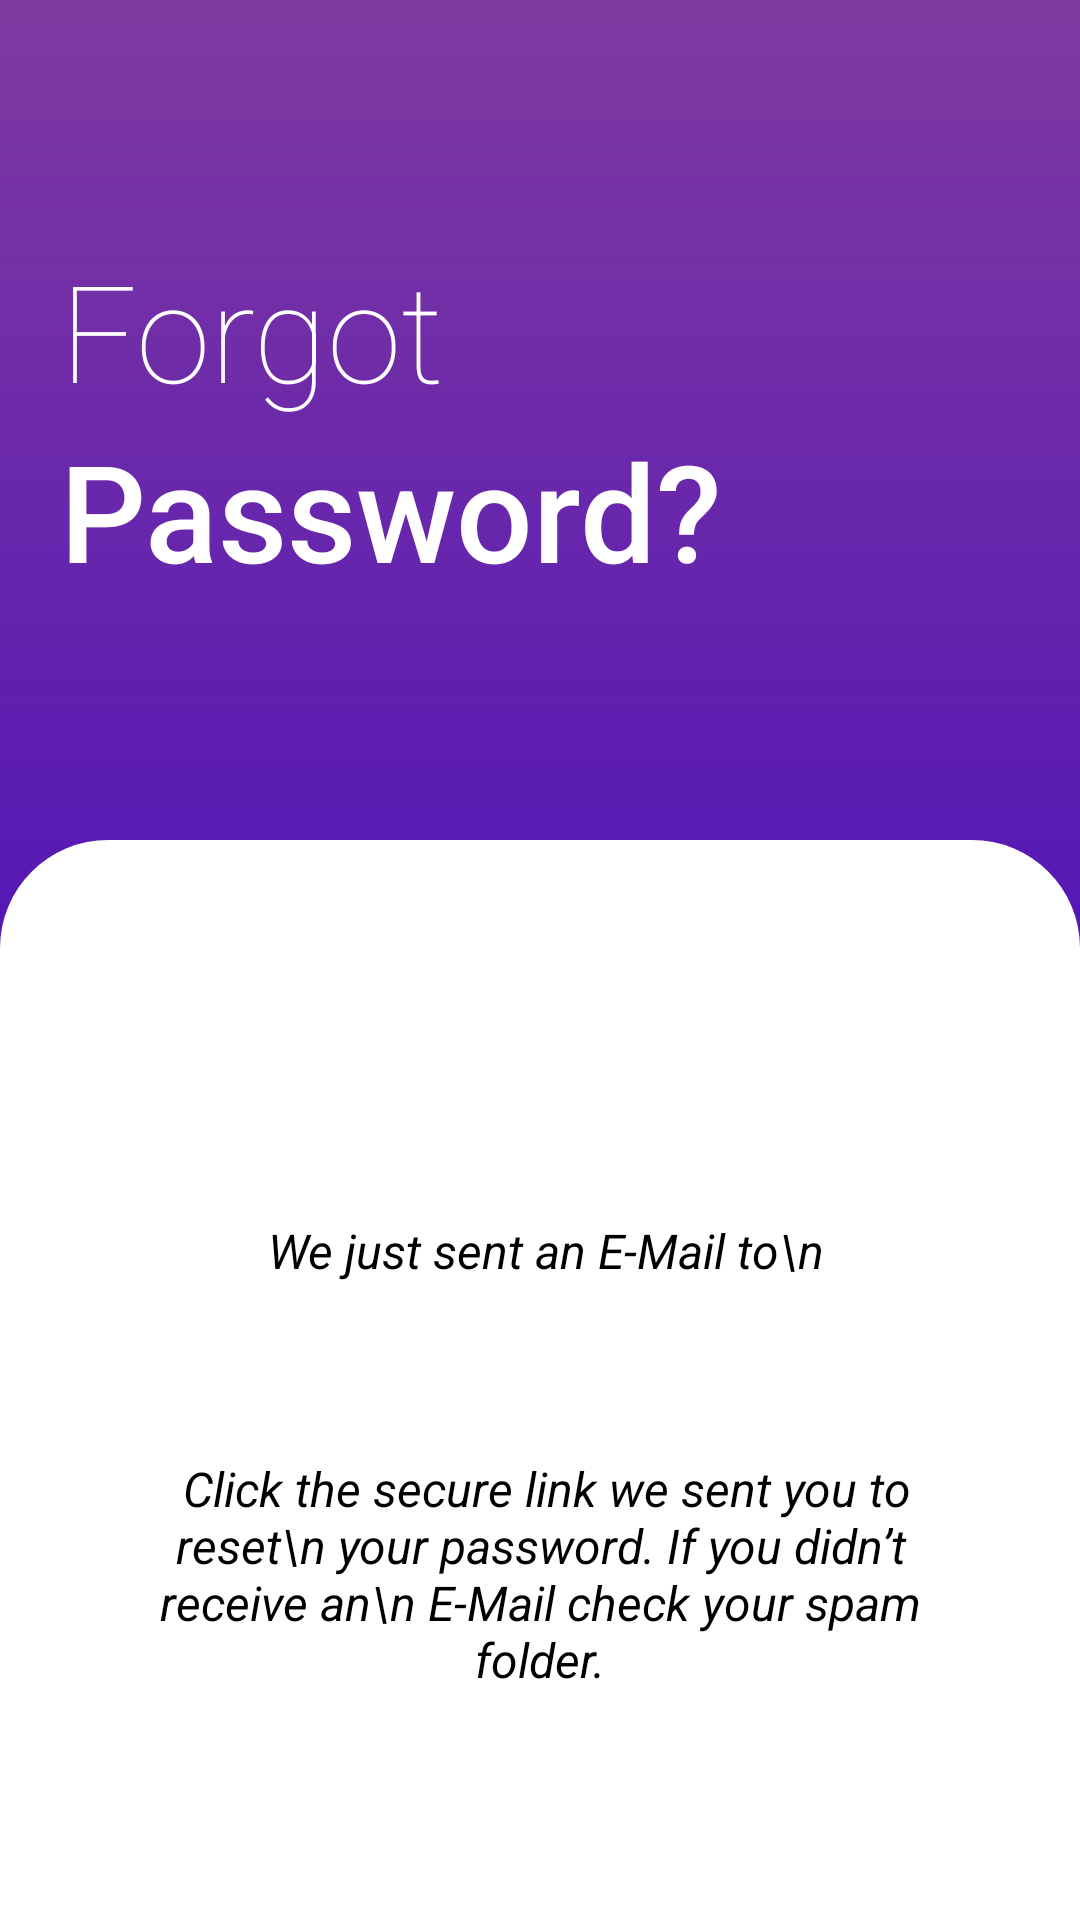

Write the Android layout XML for this screen, with the resource values it uses.
<!-- AndroidManifest.xml: application theme Theme.Daksh19 -->
<!-- res/layout/activity_check_mail.xml -->
<RelativeLayout
xmlns:android="http://schemas.android.com/apk/res/android"
xmlns:tools="http://schemas.android.com/tools"
android:id="@+id/rootLayout"
android:layout_width="match_parent"
android:layout_height="match_parent"
tools:context=".check_mail">





<LinearLayout
    android:id="@+id/layout"
    android:layout_width="match_parent"
    android:layout_height="match_parent"
    android:background="@drawable/gradient_background2"
    android:orientation="vertical">

    <TextView
        android:layout_width="wrap_content"
        android:layout_height="wrap_content"
        android:layout_marginLeft="20dp"
        android:layout_marginTop="80dp"
        android:fontFamily="sans-serif-thin"
        android:text="Forgot"
        android:textColor="#ffff"
        android:textSize="45sp" />


    <TextView
        android:layout_width="wrap_content"
        android:layout_height="wrap_content"
        android:layout_marginLeft="20dp"
        android:fontFamily="sans-serif-medium"
        android:text="Password?"
        android:textColor="#ffff"
        android:textSize="45sp" />


</LinearLayout>


<LinearLayout
    android:id="@+id/container"
    android:layout_width="match_parent"
    android:layout_height="match_parent"
    android:layout_marginTop="280dp"
    android:orientation="vertical"
    android:background="@drawable/white_curved_top"
    android:padding="24dp"
    >




    <LinearLayout
        android:id="@+id/layout2"
        android:layout_width="match_parent"
        android:layout_height="match_parent"
        android:orientation="vertical"
        android:padding="14dp">

        <ImageView
            android:layout_width="72dp"
            android:layout_height="72dp"
            android:src="@drawable/tickmark"
            android:layout_gravity="center"
            android:tint="#7F3AA1" />

        <TextView
            android:id="@+id/emailTextView2"
            android:layout_width="wrap_content"
            android:layout_height="wrap_content"
            android:layout_marginTop="16dp"
            android:textColor="#000"
            android:text=" We just sent an E-Mail to\n"
            android:layout_gravity="center"
            android:textSize="16sp"
            android:textStyle="italic" />

        <TextView
            android:id="@+id/emailTextView"
            android:layout_width="wrap_content"
            android:layout_height="wrap_content"
            android:layout_marginTop="16dp"
            android:textColor="#000"
            android:layout_gravity="center"
            android:textSize="16sp"
            android:textStyle="bold" />

        <TextView
            android:layout_width="wrap_content"
            android:layout_height="wrap_content"
            android:text= " Click the secure link we sent you to reset\n your password. If you didn’t receive an\n E-Mail check your spam folder."
            android:textColor="#000000"
            android:textSize="16sp"
            android:textAlignment="center"
            android:gravity="center"
            android:layout_marginTop="20dp"
            android:layout_gravity="center_horizontal"
            android:textStyle="italic"/>

        


        <Button
            android:id="@+id/openGmailButton"
            android:layout_width="250dp"
            android:layout_height="58dp"
            android:layout_gravity="center"
            android:layout_marginTop="36dp"
            android:backgroundTint="#7F3AA1"
            android:text="CHECK MAIL"
            android:textColor="@android:color/white"
            android:textSize="24sp" />




    </LinearLayout>
</LinearLayout>

</RelativeLayout>

    
<!-- resources referenced by this layout -->
<resources>
  <!-- drawable gradient_background2 (drawable) -->
  <?xml version="1.0" encoding="utf-8"?>
  <shape xmlns:android="http://schemas.android.com/apk/res/android"
      android:shape="rectangle">
  
      <gradient
          android:type="linear"
          android:angle="9"
          android:startColor="#7F3AA1"
          android:centerColor="#5416B5"
          android:endColor="#0B0A0A" />
  
  </shape>
  <!-- drawable white_curved_top (drawable) -->
  <shape xmlns:android="http://schemas.android.com/apk/res/android">
      <solid android:color="#FFFFFF"/>
      <corners android:topLeftRadius="36dp"
          android:topRightRadius="36dp"/>
  </shape>
  <style name="Theme.Daksh19" parent="Base.Theme.Daksh19" />
  <style name="Base.Theme.Daksh19" parent="Theme.Material3.DayNight.NoActionBar">
          
          
      </style>
</resources>
